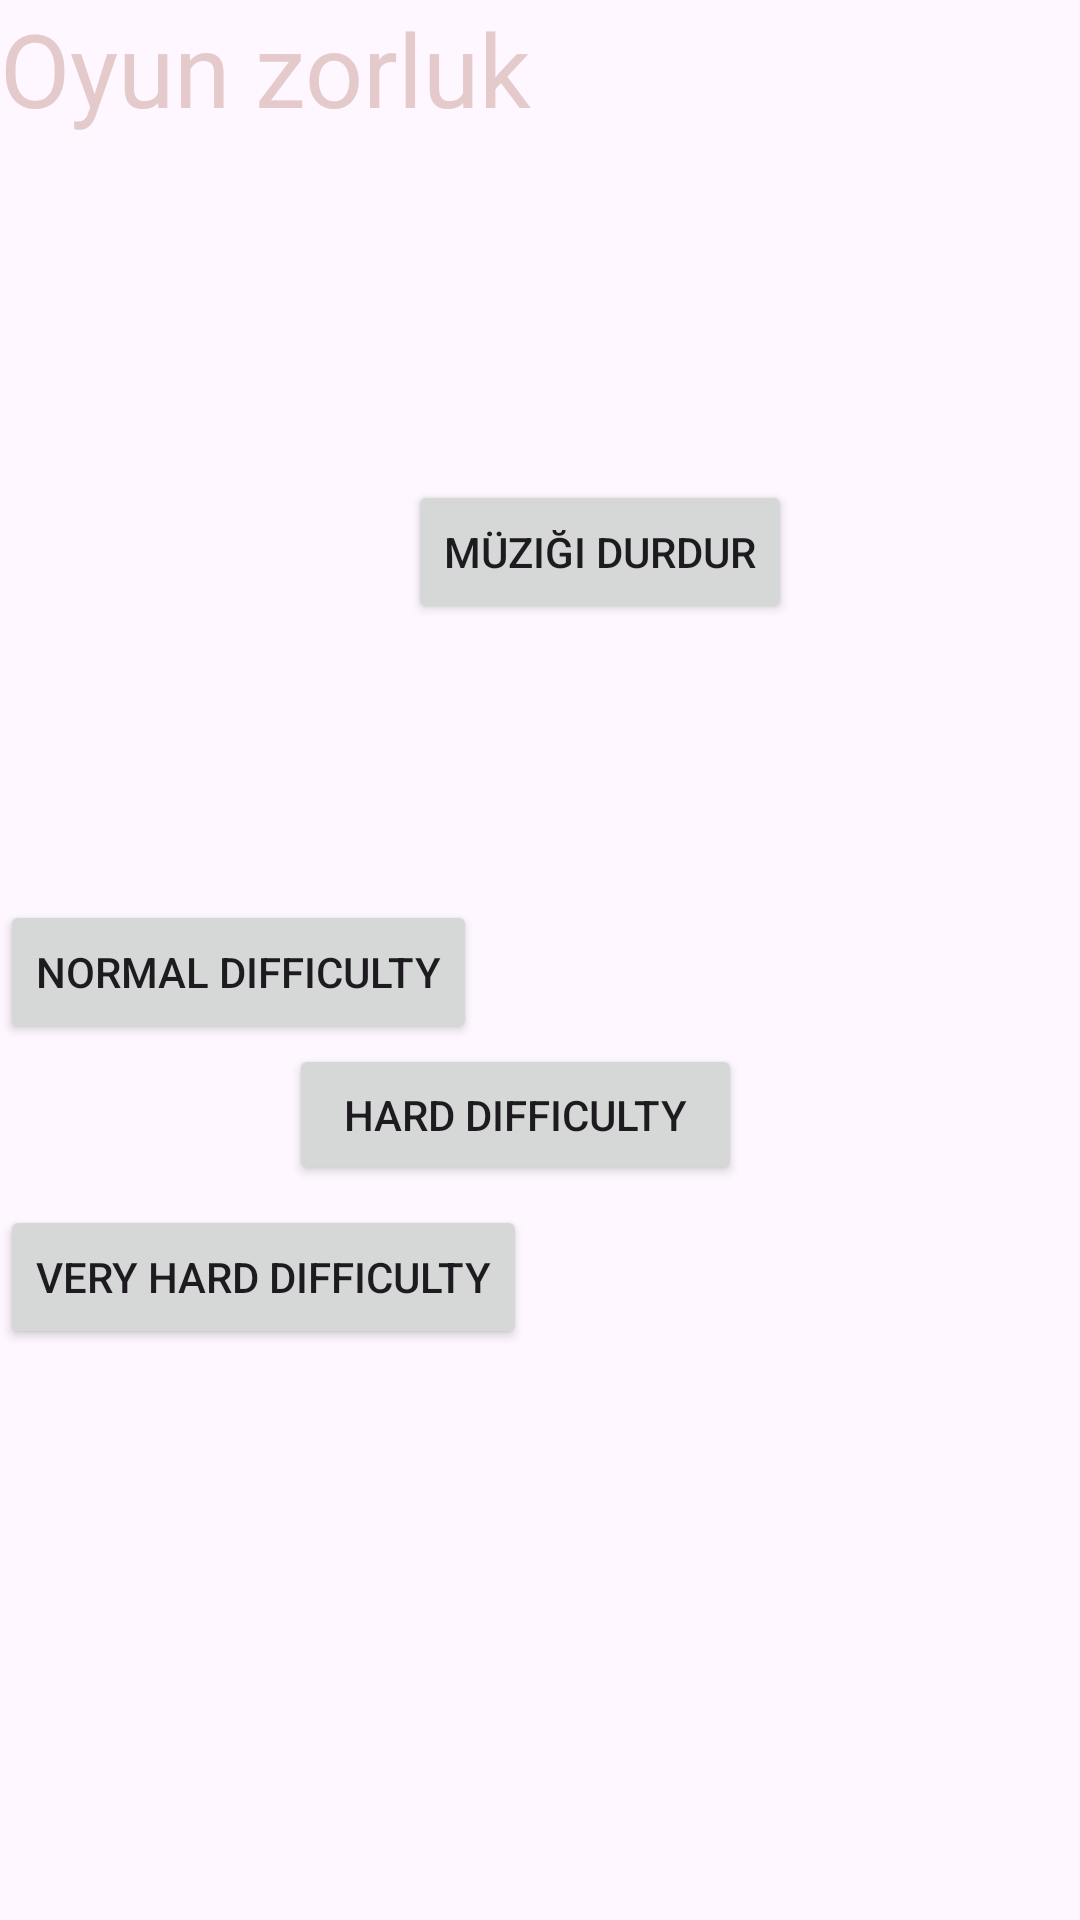

Produce the Android XML layout that renders to this screen, including the resource entries it uses.
<!-- AndroidManifest.xml: application theme Theme.Gamestart -->
<!-- res/layout/activity_settings.xml -->
<?xml version="1.0" encoding="utf-8"?>
<androidx.constraintlayout.widget.ConstraintLayout xmlns:android="http://schemas.android.com/apk/res/android"
    xmlns:app="http://schemas.android.com/apk/res-auto"
    xmlns:tools="http://schemas.android.com/tools"
    android:layout_width="match_parent"
    android:layout_height="match_parent"
    tools:context=".settings">
    <ImageView
        android:id="@+id/imageView13"
        android:layout_width="0dp"
        android:layout_height="0dp"
        android:scaleType="centerCrop"
        app:layout_constraintBottom_toBottomOf="parent"
        app:layout_constraintEnd_toEndOf="parent"
        app:layout_constraintHorizontal_bias="0.0"
        app:layout_constraintStart_toStartOf="parent"
        app:layout_constraintTop_toTopOf="parent"
        app:layout_constraintVertical_bias="0.0"
        app:srcCompat="@drawable/settings" />

    <Button
        android:id="@+id/stopMusicBtn"
        android:layout_width="wrap_content"
        android:layout_height="wrap_content"
        android:layout_marginStart="136dp"
        android:layout_marginTop="160dp"
        android:text="Müziği Durdur"
        app:layout_constraintStart_toStartOf="@+id/imageView13"
        app:layout_constraintTop_toTopOf="@+id/imageView13" />

    <Button
        android:id="@+id/normalDifficultyBtn"
        android:layout_width="wrap_content"
        android:layout_height="wrap_content"
        android:layout_below="@id/stopMusicBtn"
        android:layout_centerHorizontal="true"
        android:text="Normal Difficulty"
        app:layout_constraintBottom_toTopOf="@+id/hardDifficultyBtn"
        app:layout_constraintTop_toBottomOf="@+id/stopMusicBtn"
        app:layout_constraintVertical_bias="1.0"
        tools:layout_editor_absoluteX="116dp" />

    <Button
        android:id="@+id/hardDifficultyBtn"
        android:layout_width="151dp"
        android:layout_height="47dp"
        android:layout_below="@id/normalDifficultyBtn"
        android:layout_centerHorizontal="true"
        android:layout_marginTop="348dp"
        android:text="Hard Difficulty"
        app:layout_constraintEnd_toEndOf="parent"
        app:layout_constraintHorizontal_bias="0.461"
        app:layout_constraintStart_toStartOf="parent"
        app:layout_constraintTop_toTopOf="@+id/imageView13" />

    <Button
        android:id="@+id/veryHardDifficultyBtn"
        android:layout_width="wrap_content"
        android:layout_height="wrap_content"
        android:layout_below="@id/hardDifficultyBtn"
        android:layout_centerHorizontal="true"
        android:text="Very Hard Difficulty"
        app:layout_constraintBottom_toBottomOf="parent"
        app:layout_constraintTop_toBottomOf="@+id/hardDifficultyBtn"
        app:layout_constraintVertical_bias="0.034"
        tools:layout_editor_absoluteX="99dp" />

    <TextView
        android:id="@+id/textView"
        android:layout_width="wrap_content"
        android:layout_height="wrap_content"
        android:text="Oyun zorluk"
        android:textColor="#E4CACA"
        android:textSize="34sp"
        tools:layout_editor_absoluteX="99dp"
        tools:layout_editor_absoluteY="235dp" />

</androidx.constraintlayout.widget.ConstraintLayout>
<!-- resources referenced by this layout -->
<resources>
  <style name="Theme.Gamestart" parent="Base.Theme.Gamestart" />
  <style name="Base.Theme.Gamestart" parent="Theme.Material3.DayNight.NoActionBar">
          
          
      </style>
</resources>
